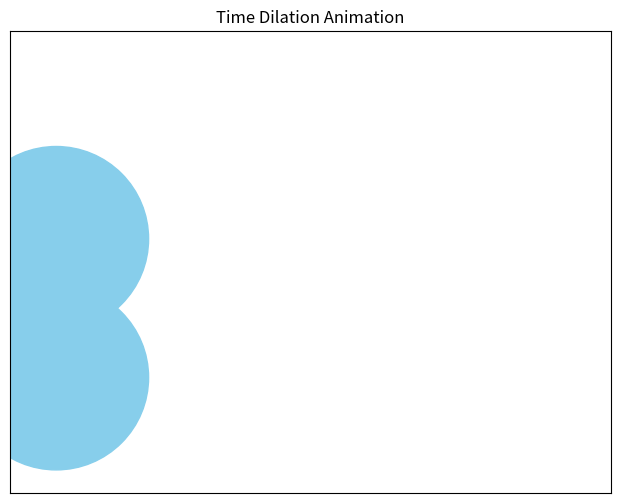

Source code (Python): (Note: this script raises an exception after producing the figure.)
import matplotlib.pyplot as plt
import matplotlib.animation as animation
import numpy as np

# Constants
num_frames = 200
earth_radius = 2
rocket_x_start = 4
rocket_y_start = 2
rocket_speed = 0.03
grid_x_start = 8
grid_y_start = 0
max_grid_scale = 3

# Setup the plot
fig, ax = plt.subplots(figsize=(10, 6))
ax.set_xlim(-1, 12)
ax.set_ylim(-5, 5)
ax.set_aspect('equal')
ax.set_xticks([])
ax.set_yticks([])
ax.set_title("Time Dilation Animation")

# Draw Earths
earth1 = plt.Circle((0, 0.5), earth_radius, color='skyblue')
earth2 = plt.Circle((0, -2.5), earth_radius, color='skyblue')
ax.add_patch(earth1)
ax.add_patch(earth2)

# Draw Rockets
rocket1, = ax.plot([], [], marker='>', markersize=15, color='grey')
rocket2, = ax.plot([], [], marker='>', markersize=15, color='grey')

# Draw Clocks
clock1, = ax.plot([], [], marker='o', markersize=10, color='black')
clock2, = ax.plot([], [], marker='o', markersize=10, color='black')
rocket_clock1, = ax.plot([], [], marker='o', markersize=10, color='black')
rocket_clock2, = ax.plot([], [], marker='o', markersize=10, color='black')

# Draw People
person1, = ax.plot([],[],marker="o",markersize=5,color = 'orange')
person2, = ax.plot([],[],marker="o",markersize=5,color = 'orange')
rocket_person1, = ax.plot([],[],marker="o",markersize=5,color = 'orange')
rocket_person2, = ax.plot([],[],marker="o",markersize=5,color = 'orange')


# Draw Grid
grid, = ax.plot([], [], marker='o', linestyle='-', markersize = 4, color='blue',alpha =0.6)
grid_x = np.array([])
grid_y = np.array([])
grid_points = np.array([])

def create_grid_points(scale, center_x, center_y):
    global grid_points
    
    grid_x = []
    grid_y = []
    for i in range(-3,4):
        for j in range(-3,4):
            for k in range(-3,4):
                 grid_x.append(scale*i + center_x)
                 grid_y.append(scale*j + center_y)
    
    grid_points = np.array(list(zip(grid_x, grid_y)))
    
    return grid_x,grid_y
    

def create_grid_lines(scale, center_x, center_y):
    x_lines = np.array([])
    y_lines = np.array([])
    
    x_lines = []
    y_lines = []

    for i in range(-3,4):
            for j in range(-3,4):
                x_lines.append([scale*i + center_x, scale*i+center_x])
                y_lines.append([scale*j+center_y-scale*3, scale*j+center_y+scale*3])
                x_lines.append([scale*j+center_x-scale*3, scale*j+center_x+scale*3])
                y_lines.append([scale*i+center_y, scale*i+center_y])
    x_lines = np.array(x_lines)
    y_lines = np.array(y_lines)

    return x_lines, y_lines


def animate(frame):
    
    rocket1_x = rocket_x_start + frame * rocket_speed
    rocket1_y = rocket_y_start
    rocket2_x = rocket_x_start + frame * rocket_speed
    rocket2_y = -rocket_y_start
    
    # Update rocket position
    rocket1.set_data(rocket1_x,rocket1_y)
    rocket2.set_data(rocket2_x, rocket2_y)

    # Update Person and Clock Positions
    clock1.set_data(0,0.5)
    clock2.set_data(0,-2.5)
    
    person1.set_data(0+earth_radius,0.5)
    person2.set_data(0+earth_radius,-2.5)
    
    rocket_clock1.set_data(rocket1_x, rocket1_y-0.5)
    rocket_clock2.set_data(rocket2_x, rocket2_y-0.5)
    rocket_person1.set_data(rocket1_x, rocket1_y+0.5)
    rocket_person2.set_data(rocket2_x, rocket2_y+0.5)

    # Update Grid
    scale = 1+ (np.sin(frame*0.05)*max_grid_scale)
    x, y = create_grid_points(scale,grid_x_start,grid_y_start)
    
    lines_x,lines_y = create_grid_lines(scale, grid_x_start,grid_y_start)
    grid.set_data(x,y)

    for i in range(len(lines_x)):
        ax.plot(lines_x[i], lines_y[i], color='blue', alpha =0.6, linewidth = 1.0)
    
    return rocket1, rocket2, clock1, clock2, rocket_clock1, rocket_clock2,person1,person2,rocket_person1,rocket_person2, grid,

# Create the animation
ani = animation.FuncAnimation(fig, animate, frames=num_frames, interval=50, blit=True)

# Save the animation as a GIF
ani.save('time_dilation.gif', writer='pillow', fps=30)

plt.show()
